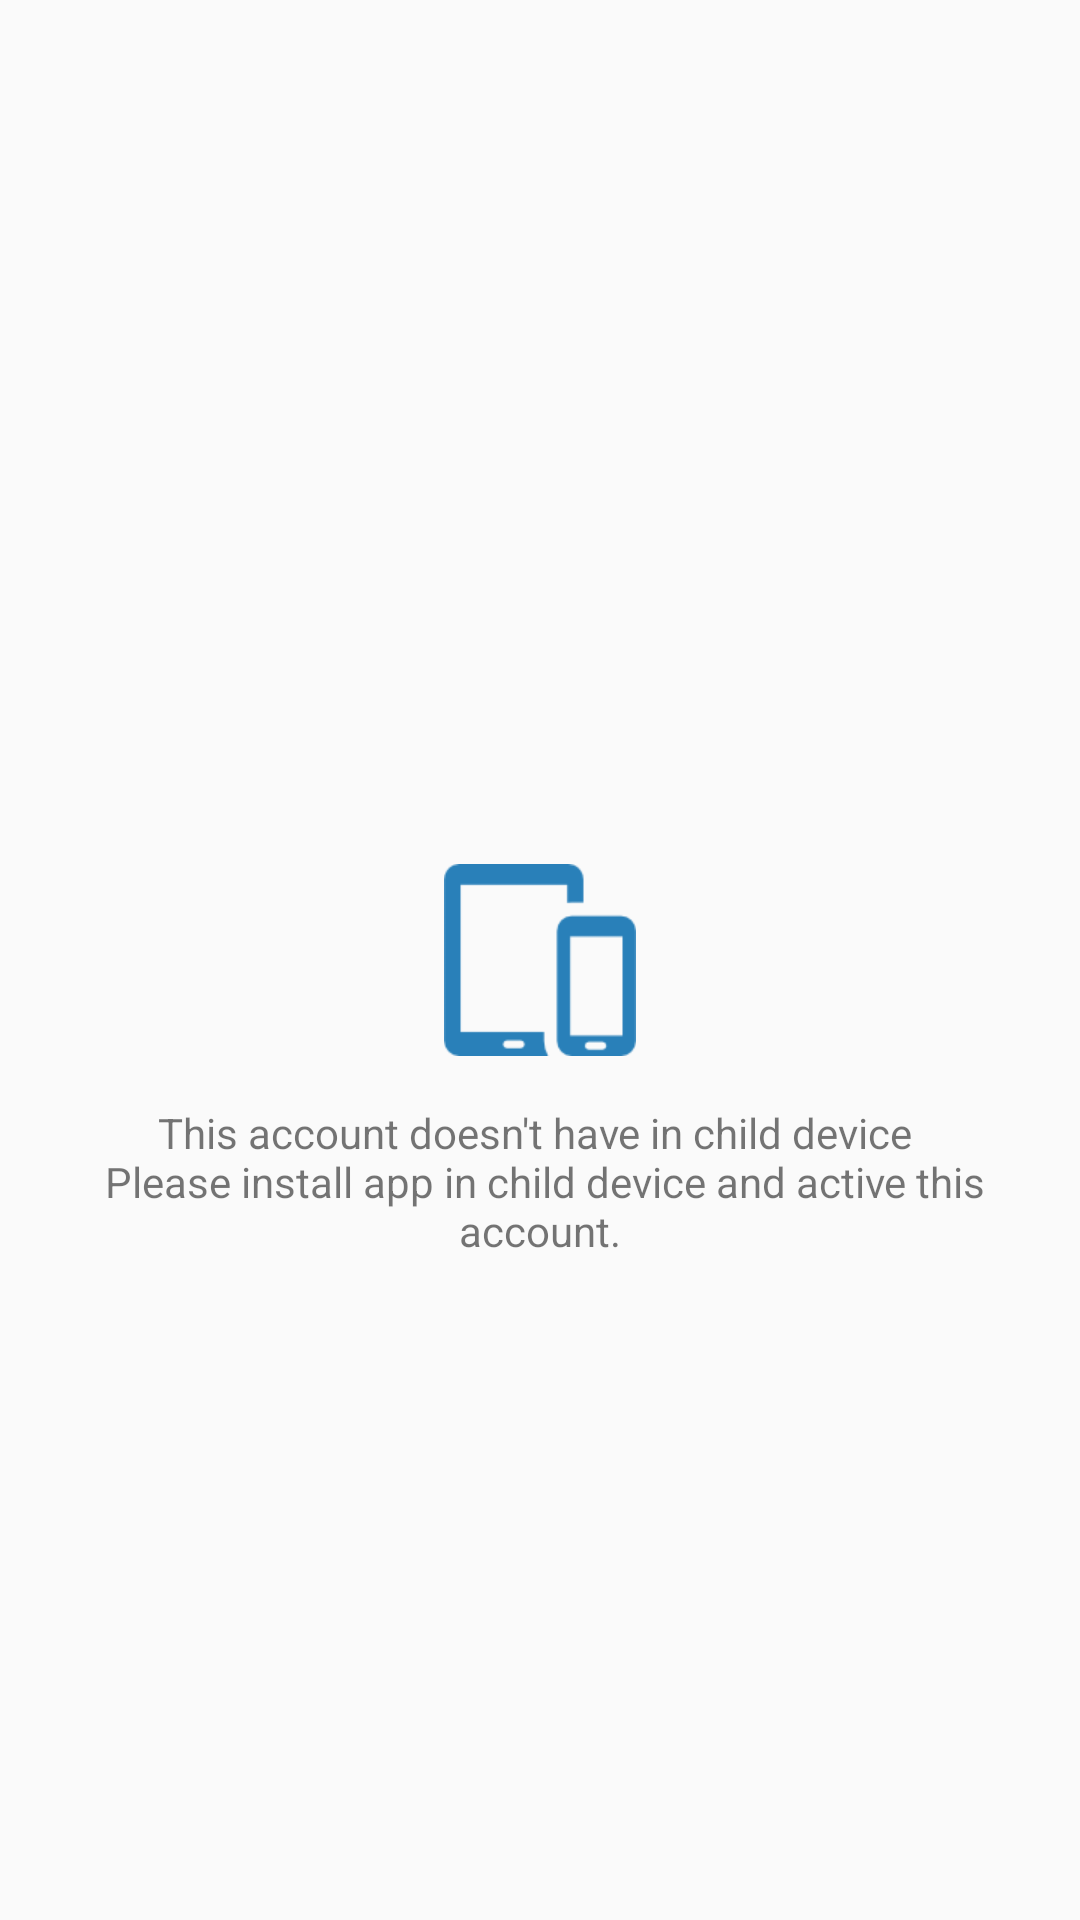

Layout XML and referenced resources for this Android screen:
<!-- AndroidManifest.xml: application theme Theme.AppCompat.Light.NoActionBar -->
<!-- res/layout/fragment_notification.xml -->
<RelativeLayout xmlns:android="http://schemas.android.com/apk/res/android"
    xmlns:tools="http://schemas.android.com/tools"
    android:layout_width="match_parent"
    android:layout_height="match_parent"
    tools:context="com.thangld.managechildren.main.parent.NotificationFragment">

    <ImageView
        android:id="@+id/device"
        android:layout_centerInParent="true"
        android:layout_gravity="center"
        android:layout_width="wrap_content"
        android:layout_height="wrap_content"
        android:src="@drawable/devices" />
    
    <TextView
        android:padding="16dp"
        android:gravity="center"
        android:layout_below="@+id/device"
        android:layout_width="match_parent"
        android:layout_height="wrap_content"
        android:text="@string/no_device" />

</RelativeLayout>
<!-- resources referenced by this layout -->
<resources>
  <!-- drawable devices: png bitmap (drawable-xhdpi, 1510 bytes) -->
  <string name="no_device">This account doesn\'t have in child device \n
          Please install app in child device and active this account.
      </string>
</resources>
